Run: headless pygame with SDL's dummy video driver; simulated clock (each Clock.tick advances the game by its frame time, no real sleeping); random seed 0; keys injected as events and as key.get_pressed() state; no mouse input.
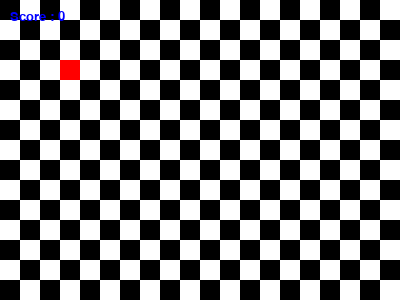
Frame 1 of 4 · flips 1–60 · no input
Frame 2 of 4 · flips 61–180 · tapped SPACE, RETURN · held RIGHT (→), D · screen unchanged from frame 1, image omitted
Frame 3 of 4 · flips 181–300 · held DOWN (↓), S · screen unchanged from frame 2, image omitted
Frame 4 of 4 · flips 301–420 · held LEFT (←), A, UP (↑), W · screen unchanged from frame 3, image omitted

The pygame program that drew these frames:

## modules ############
import pygame
import random as rd
import sys
import os
#######################

pygame.init()
pygame.font.init()

pygame.display.set_caption("SNAKE")
#pygame.font.get_font

##constantes
screen = pygame.display.set_mode( (400, 300) )
WHITE = (255, 255, 255)
BLACK = (0, 0, 0)
VERT = (0, 255, 0)
ROUGE = (255, 0, 0)
LARGEUR = 20

clock = pygame.time.Clock()
HAUTEUR = 20
longueur = 20*3


nbr_cases_horiz = 400/20 - 1
nbr_cases_verti = 300/20 - 1

dir = (1, 0)                                                 ##translation horizontale, et non verticale
snake = [ (10*20, 7*20), (10*20, 6*20), (10*20, 5*20)]
fruit = (3*20, 3*20)
rfruit = pygame.Rect(fruit[0], fruit[1], HAUTEUR, HAUTEUR)
## déplacement du serpent
    
def avancer(direction, snake) : 
    snake.pop()
    snake.insert(0, (snake[0][0] + direction[0]*20,snake[0][1] + direction[1]*20 ))

#modification taille du snake
def grandir(snake) : 
    n = len(snake)
    snake.insert(n, snake[-1])


def random_fruit() : 
    return(rd.randint(0, nbr_cases_horiz)*20, rd.randint(0, nbr_cases_verti)*20)

## Score
score = 0

while True:
    
    clock.tick(5)

    screen.fill(WHITE)                                      ## création de l'écran vide blanc

    ## création de l'échequier
    left = 0
    while left < 400 : 
        top = 0
        while top < 300 : 
            rect = pygame.Rect(left, top, LARGEUR, LARGEUR)
            pygame.draw.rect(screen, BLACK, rect)
            top += 40
        left += 40

    left = 20
    while left < 400 : 
        top = 20
        while top < 300 : 
            rect = pygame.Rect(left, top, LARGEUR, LARGEUR)
            pygame.draw.rect(screen, BLACK, rect)
            top += 40
        left += 40

    ## création du serpent 
    for k in range(len(snake)) : 
        rect = pygame.Rect(snake[k][0], snake[k][1], HAUTEUR, HAUTEUR)
        pygame.draw.rect(screen, VERT, rect)

    head = pygame.Rect(snake[0][0], snake[0][1], HAUTEUR, HAUTEUR)

    #affichage du fruit
    pygame.draw.rect(screen, ROUGE, rfruit)

    avancer(dir, snake)

    for event in pygame.event.get():
        print(1)
        if event.type == pygame.KEYDOWN:
            print(2)
            if event.key == pygame.K_q:
                print(3)
                pygame.quit()                               ## raccourcit clavier pour arrêter le programme
            if event.key == pygame.K_LEFT :                 ## déplacer le snake vers la gauche
                dir = (-1, 0)
                avancer(dir, snake)
            if event.key == pygame.K_RIGHT :                ## déplacer le snake vers la droite
                dir = (1, 0)
                avancer(dir, snake)
            if event.key == pygame.K_UP :                   ## déplacer le snake vers le haut
                dir = (0, -1)
                avancer(dir, snake)
            if event.key == pygame.K_DOWN :                 ## déplacer le snake vers le bas
                dir = (0,1)
                avancer(dir, snake)


    if snake[0] == fruit : 
        score += 1
        grandir(snake)
        fruit = random_fruit()
        rfruit = pygame.Rect(fruit[0], fruit[1], HAUTEUR, HAUTEUR)

    # Score : 
    font = pygame.font.SysFont('comicsans', 20)
    
    score_text = font.render('Score : ' + str(score), True, (0, 0, 255))
    screen.blit(score_text, (10, 10))


    pygame.display.update()
